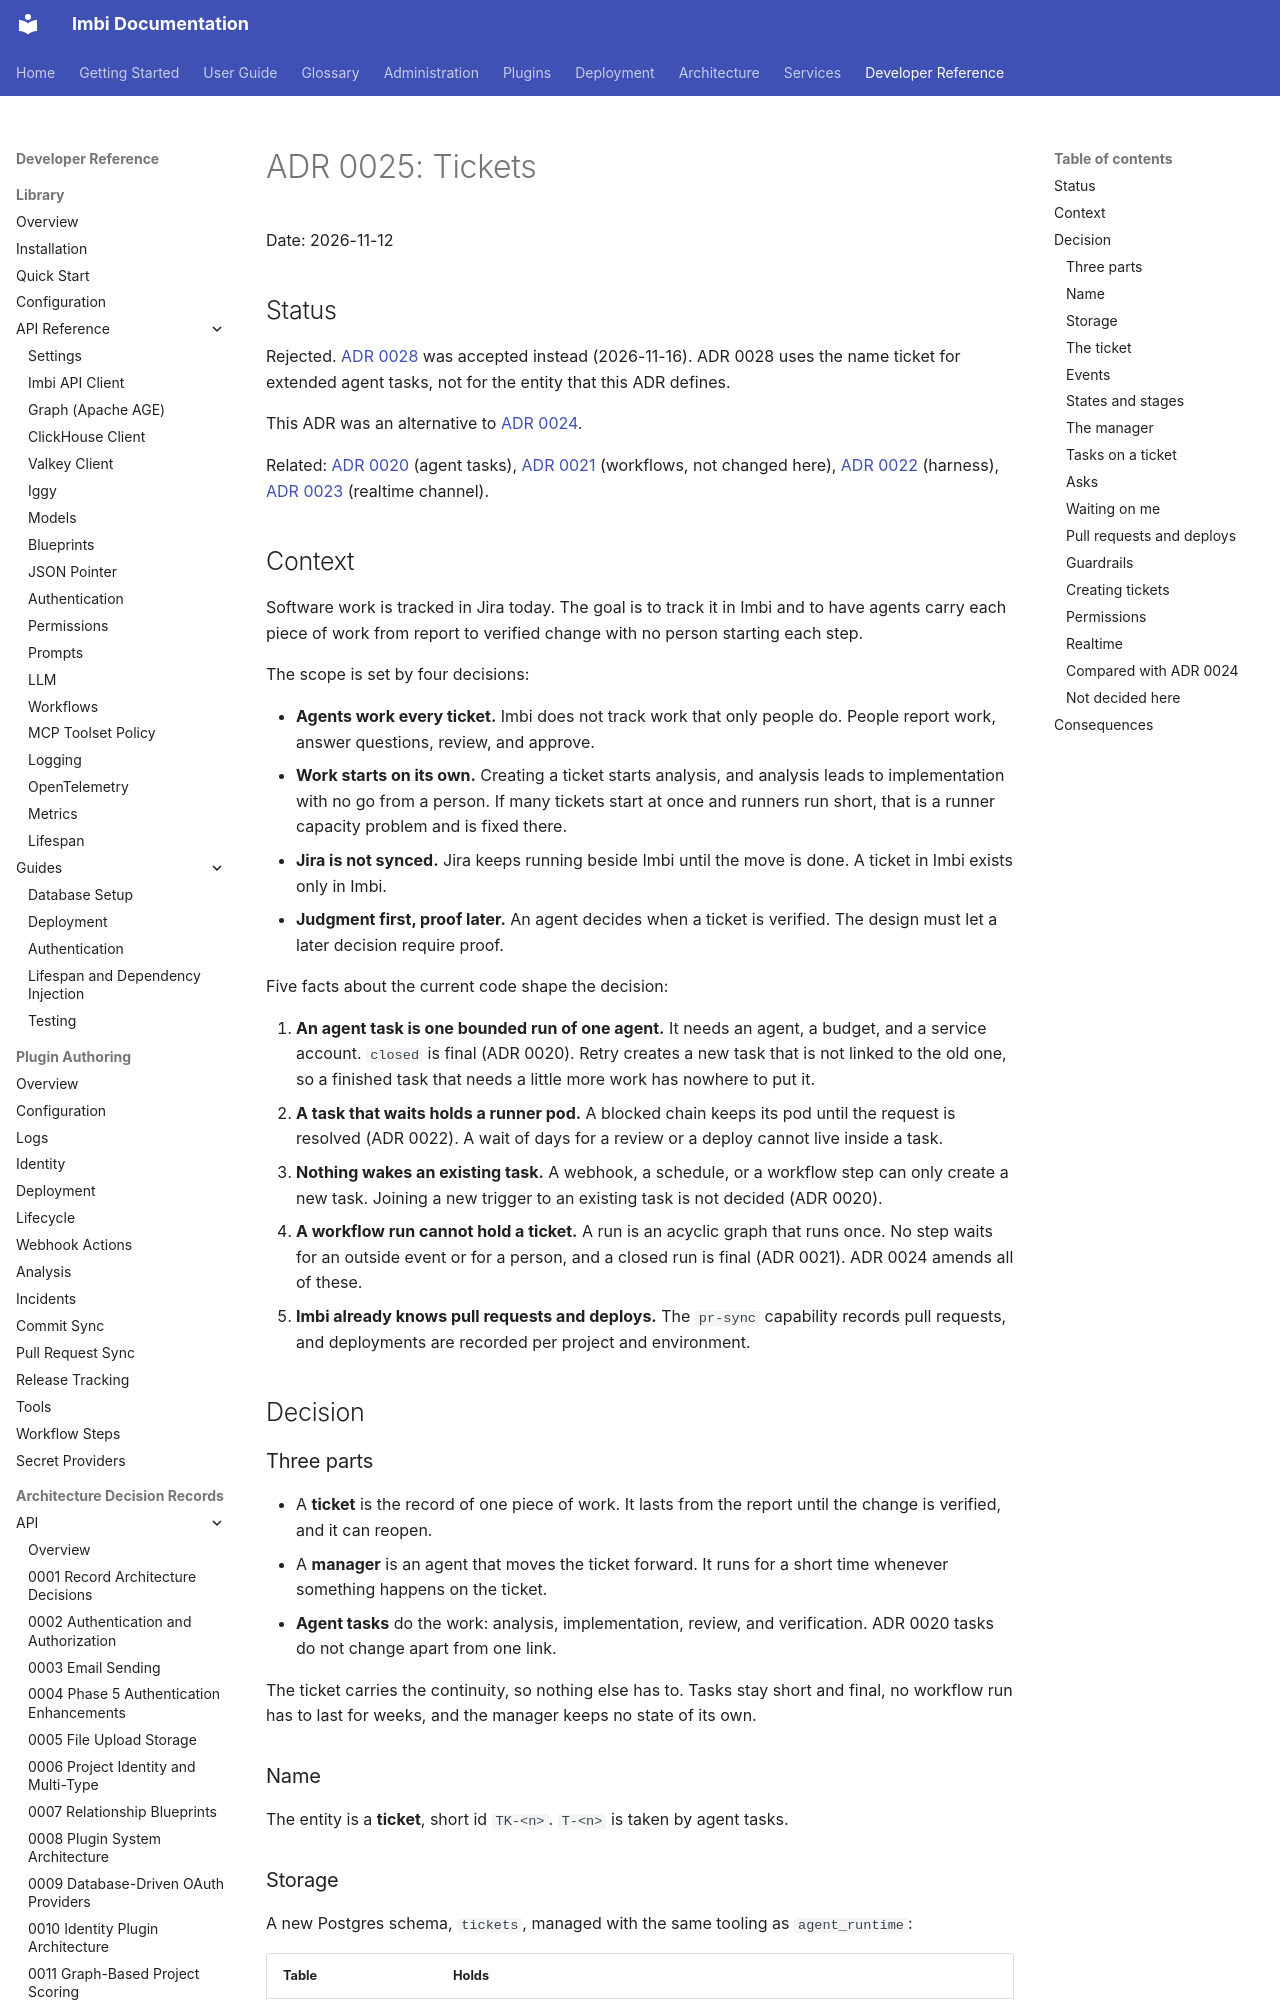

repository: AWeber-Imbi/imbi · page: api/adr/0025-tickets/index.html · generator: mkdocs

# ADR 0025: Tickets

Date: 2026-11-12

## Status

Rejected. [ADR 0028](0028-tasks-become-tickets.md) was accepted
instead (2026-11-16). ADR 0028 uses the name ticket for extended agent
tasks, not for the entity that this ADR defines.

This ADR was an alternative to [ADR 0024](0024-work-items.md).

Related: [ADR 0020](0020-agent-task-contract.md) (agent tasks),
[ADR 0021](0021-workflow-contract.md) (workflows, not changed here),
[ADR 0022](0022-agent-harness-and-secrets-broker.md) (harness),
[ADR 0023](0023-realtime-channel.md) (realtime channel).

## Context

Software work is tracked in Jira today. The goal is to track it in Imbi
and to have agents carry each piece of work from report to verified
change with no person starting each step.

The scope is set by four decisions:

- **Agents work every ticket.** Imbi does not track work that only
  people do. People report work, answer questions, review, and approve.
- **Work starts on its own.** Creating a ticket starts analysis, and
  analysis leads to implementation with no go from a person. If many
  tickets start at once and runners run short, that is a runner capacity
  problem and is fixed there.
- **Jira is not synced.** Jira keeps running beside Imbi until the move
  is done. A ticket in Imbi exists only in Imbi.
- **Judgment first, proof later.** An agent decides when a ticket is
  verified. The design must let a later decision require proof.

Five facts about the current code shape the decision:

1. **An agent task is one bounded run of one agent.** It needs an agent,
   a budget, and a service account. `closed` is final (ADR 0020). Retry
   creates a new task that is not linked to the old one, so a finished
   task that needs a little more work has nowhere to put it.
2. **A task that waits holds a runner pod.** A blocked chain keeps its
   pod until the request is resolved (ADR 0022). A wait of days for a
   review or a deploy cannot live inside a task.
3. **Nothing wakes an existing task.** A webhook, a schedule, or a
   workflow step can only create a new task. Joining a new trigger to an
   existing task is not decided (ADR 0020).
4. **A workflow run cannot hold a ticket.** A run is an acyclic graph
   that runs once. No step waits for an outside event or for a person,
   and a closed run is final (ADR 0021). ADR 0024 amends all of these.
5. **Imbi already knows pull requests and deploys.** The `pr-sync`
   capability records pull requests, and deployments are recorded per
   project and environment.

## Decision

### Three parts

- A **ticket** is the record of one piece of work. It lasts from the
  report until the change is verified, and it can reopen.
- A **manager** is an agent that moves the ticket forward. It runs for a
  short time whenever something happens on the ticket.
- **Agent tasks** do the work: analysis, implementation, review, and
  verification. ADR 0020 tasks do not change apart from one link.

The ticket carries the continuity, so nothing else has to. Tasks stay
short and final, no workflow run has to last for weeks, and the manager
keeps no state of its own.

### Name

The entity is a **ticket**, short id `TK-<n>`. `T-<n>` is taken by agent
tasks.
